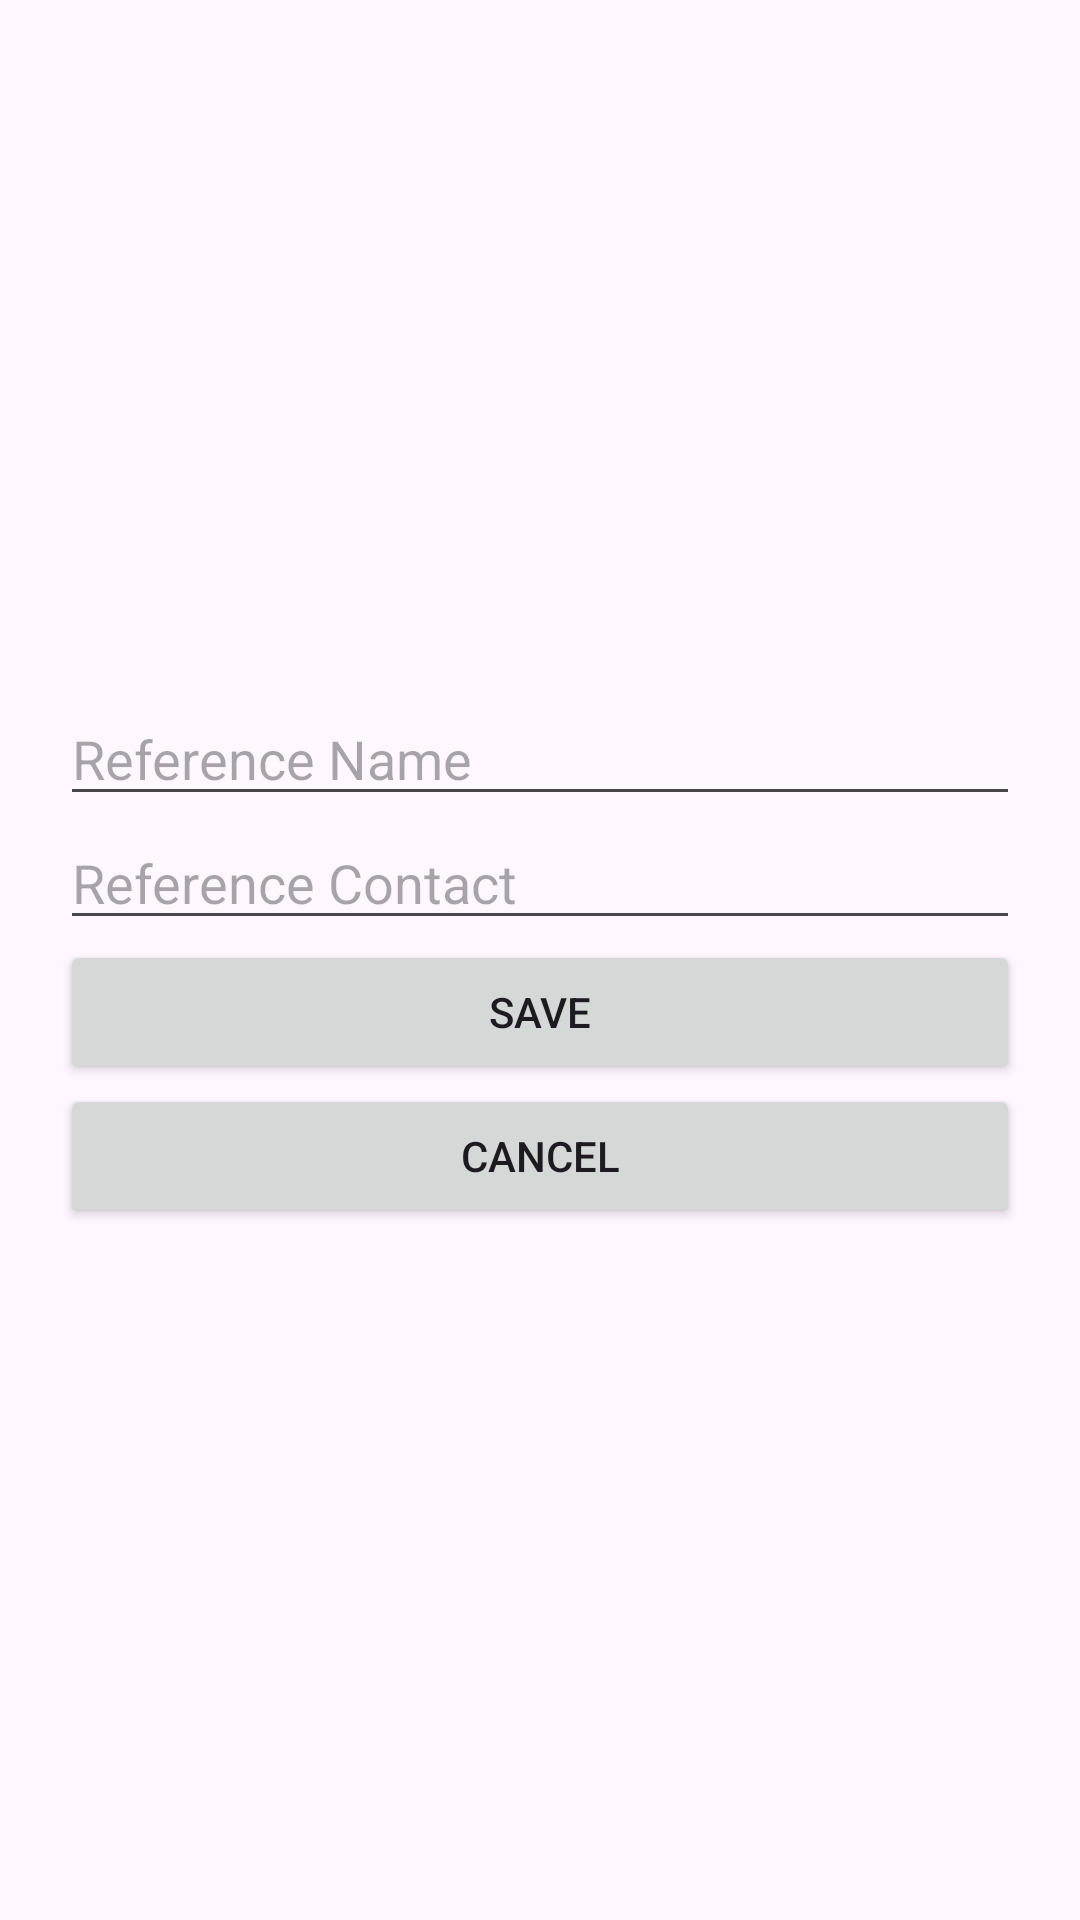

Reconstruct the res/layout file that produces this screen, plus the resources it refers to.
<!-- AndroidManifest.xml: application theme Theme.CVBuildersmdAssigment2 -->
<!-- res/layout/activity_references.xml -->
<?xml version="1.0" encoding="utf-8"?>
<LinearLayout xmlns:android="http://schemas.android.com/apk/res/android"
    xmlns:app="http://schemas.android.com/apk/res-auto"
    xmlns:tools="http://schemas.android.com/tools"
    android:id="@+id/main"
    android:layout_width="match_parent"
    android:layout_height="match_parent"
    tools:context=".References"
    android:orientation="vertical"
    android:gravity="center"
    android:padding="20dp">

    <EditText
        android:id="@+id/etRefName"
        android:layout_width="match_parent"
        android:layout_height="wrap_content"
        android:hint="Reference Name" />

    <EditText
        android:id="@+id/etRefContact"
        android:layout_width="match_parent"
        android:layout_height="wrap_content"
        android:hint="Reference Contact" />

    <Button
        android:id="@+id/btnSaveReferences"
        android:layout_width="match_parent"
        android:layout_height="wrap_content"
        android:text="Save" />

    <Button
        android:id="@+id/btnCancelReferences"
        android:layout_width="match_parent"
        android:layout_height="wrap_content"
        android:text="Cancel" />

</LinearLayout>
<!-- resources referenced by this layout -->
<resources>
  <style name="Theme.CVBuildersmdAssigment2" parent="Base.Theme.CVBuildersmdAssigment2" />
  <style name="Base.Theme.CVBuildersmdAssigment2" parent="Theme.Material3.DayNight.NoActionBar">
          
          
      </style>
</resources>
